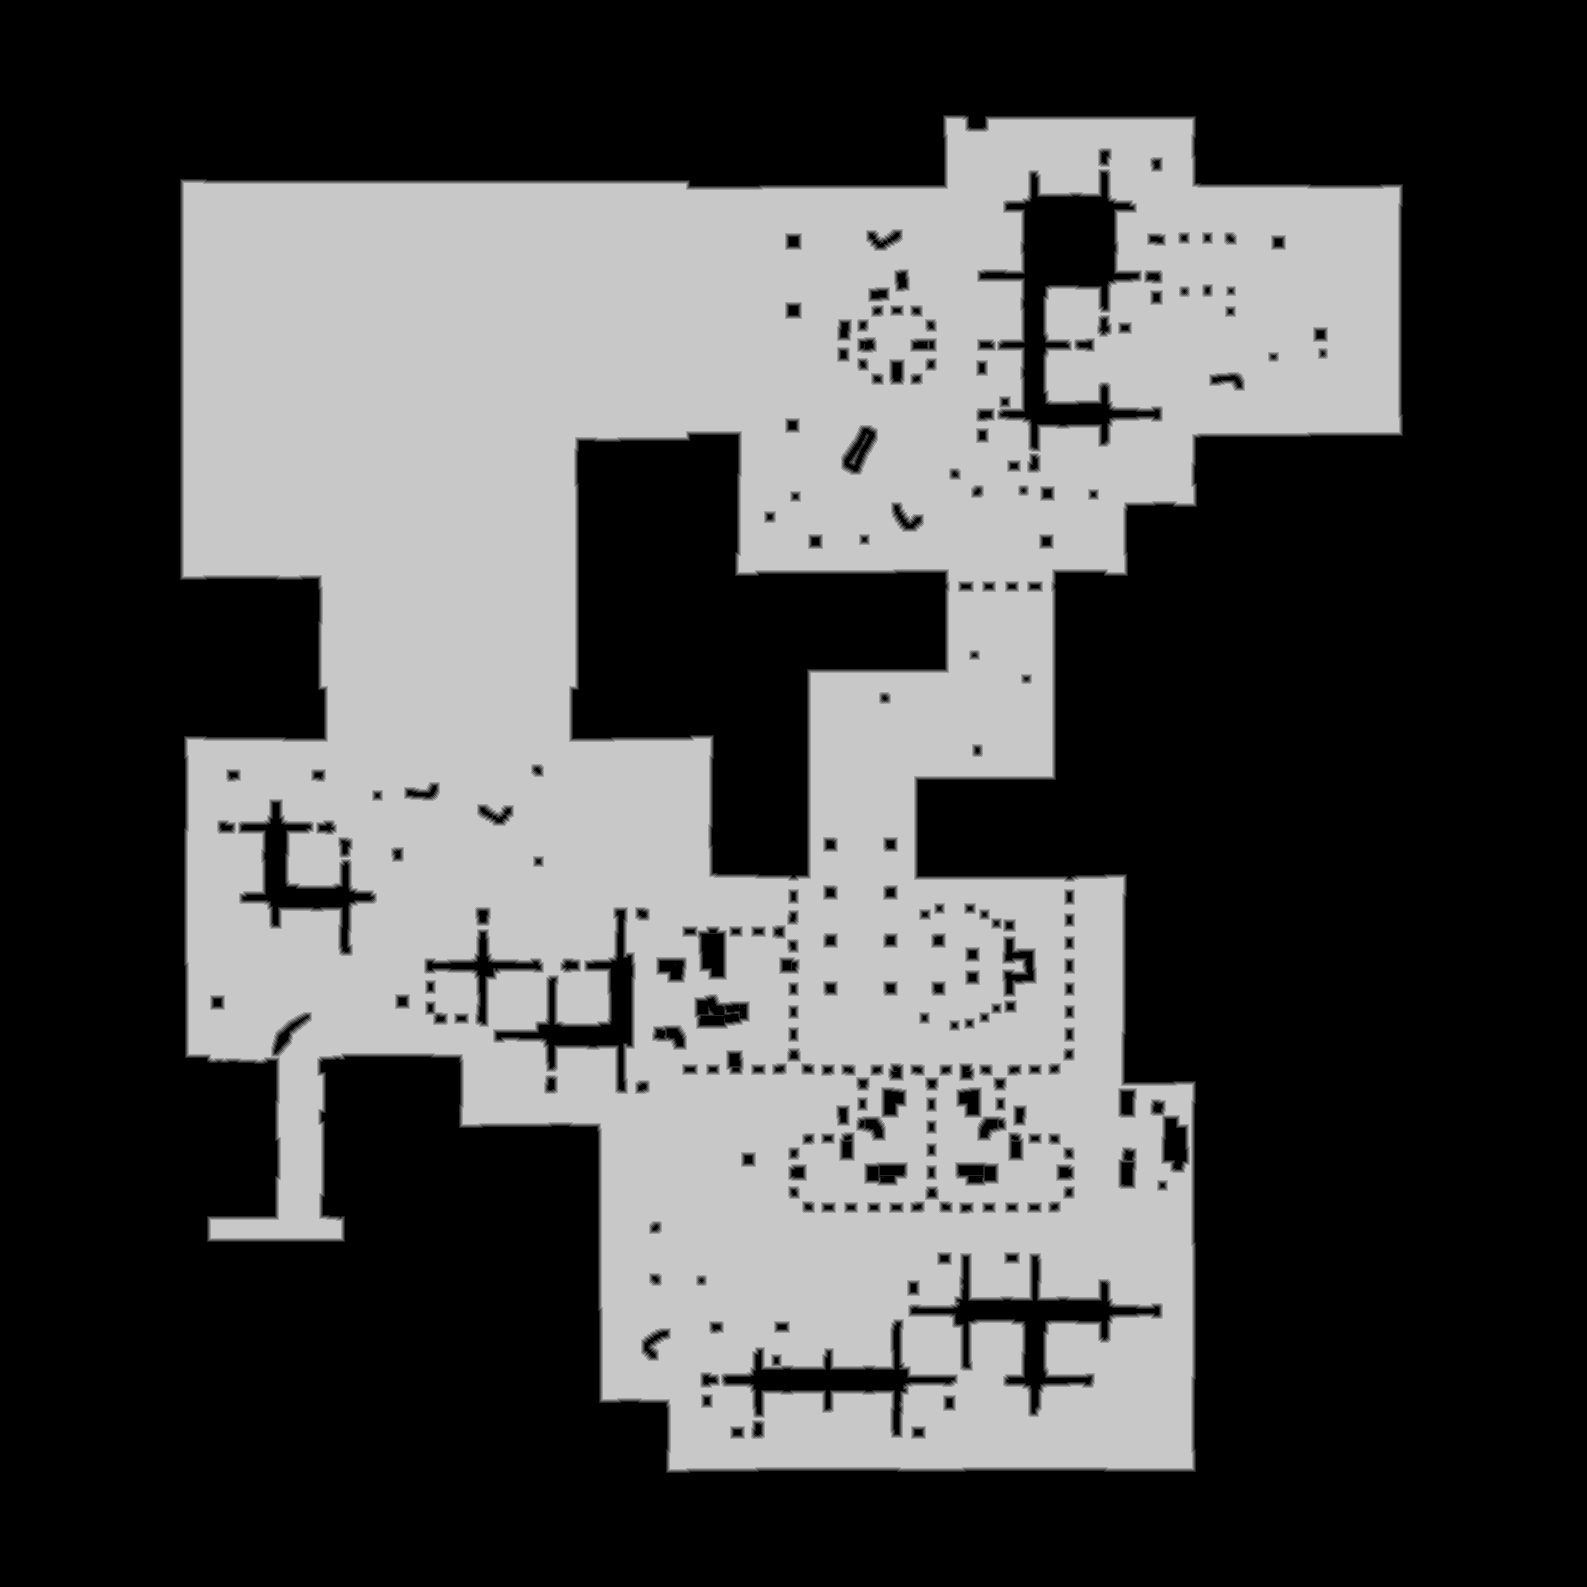

The data file committed next to this chart (first rows):
base	0x45da7b20000
origin	0x10010
stride	794
width	1587
height	1587
nibble	0	1524692
nibble	1	22318
nibble	2	23785
nibble	3	25473
nibble	4	27225
nibble	5	895076
